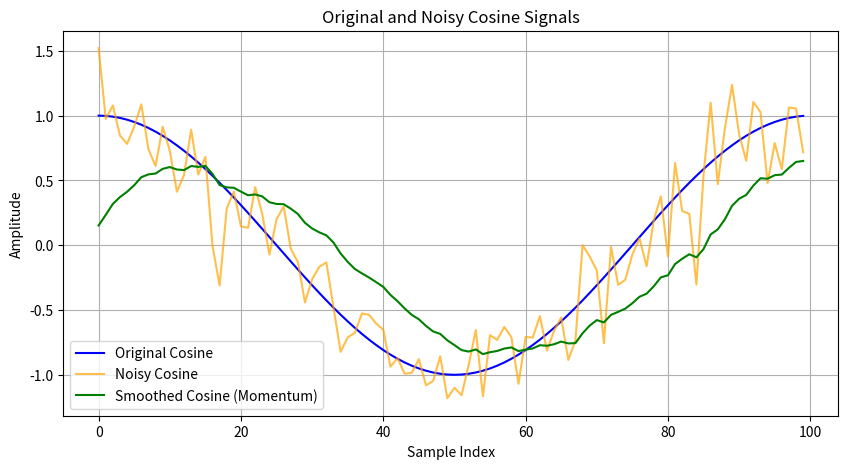

The script that saved this image:
import matplotlib.pyplot as plt
import numpy as np

cos = np.ones(100)
for i in range(1, 100):
    cos[i] = np.cos(2*np.pi * i / 100)
cos_noisy = cos + np.random.normal(0, 0.25, 100)

def momentum(data, beta=0.9):
    v = 0
    smoothed = np.zeros_like(data)
    for i in range(len(data)):
        v = beta * v + (1 - beta) * data[i]
        smoothed[i] = v
    return smoothed

smoothed_cos = momentum(cos_noisy, beta=0.9)

# plot original and noisy signals
plt.figure(figsize=(10, 5))
plt.plot(cos, label='Original Cosine', color='blue')
plt.plot(cos_noisy, label='Noisy Cosine', color='orange', alpha=0.7)
plt.plot(smoothed_cos, label='Smoothed Cosine (Momentum)', color='green')
plt.title('Original and Noisy Cosine Signals')
plt.xlabel('Sample Index')
plt.ylabel('Amplitude')
plt.legend()
plt.grid()
plt.show()